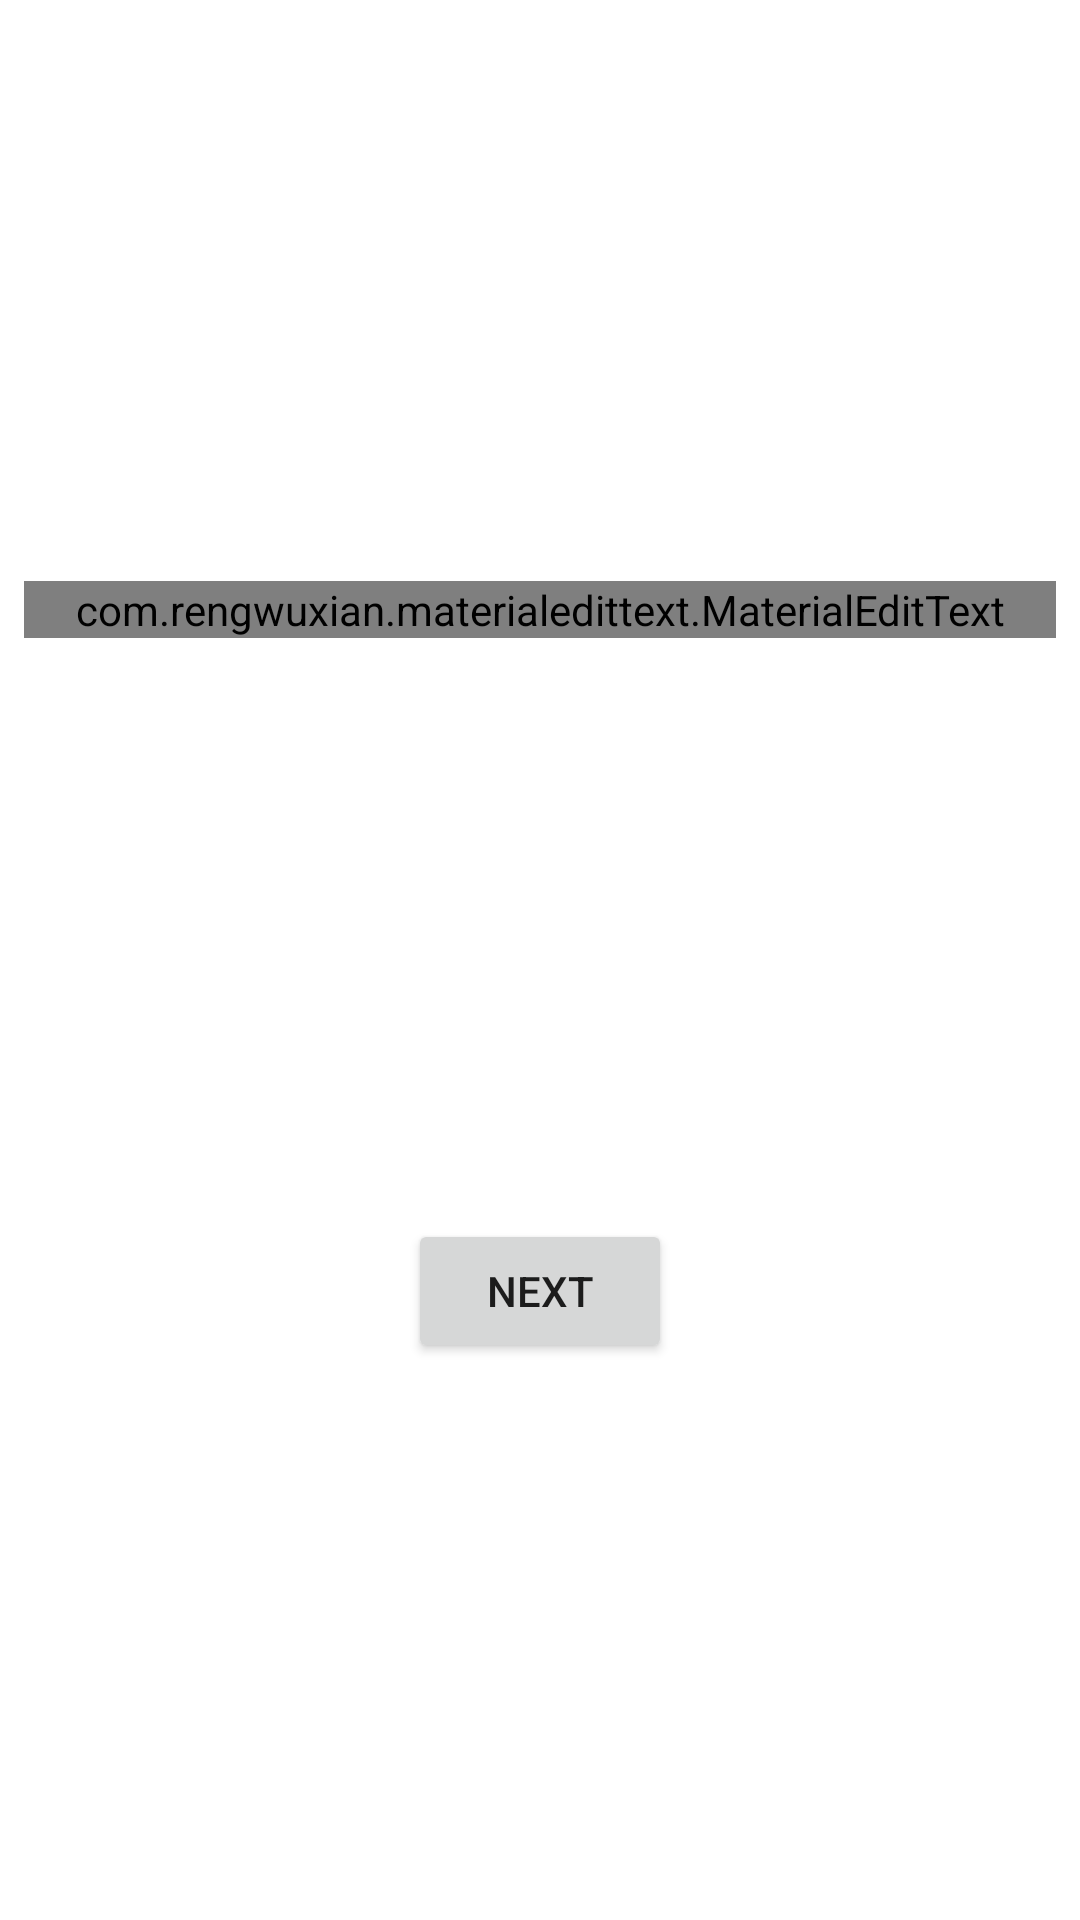

This screen was rendered from an Android layout file. Write that file and the resources it references.
<!-- AndroidManifest.xml: application theme AppTheme -->
<!-- res/layout/activity_feedback.xml -->
<?xml version="1.0" encoding="utf-8"?>
<android.support.constraint.ConstraintLayout xmlns:android="http://schemas.android.com/apk/res/android"
    xmlns:app="http://schemas.android.com/apk/res-auto"
    xmlns:tools="http://schemas.android.com/tools"
    android:layout_width="match_parent"
    android:layout_height="match_parent"
    tools:context=".FeedbackActivity" >

    <com.rengwuxian.materialedittext.MaterialEditText
        android:id="@+id/edittext_table"
        android:layout_width="match_parent"
        android:layout_height="wrap_content"
        android:inputType="phone"
        app:met_floatingLabel="highlight"
        app:layout_constraintTop_toTopOf="parent"
        app:layout_constraintLeft_toLeftOf="parent"
        app:layout_constraintRight_toRightOf="parent"
        app:layout_constraintBottom_toTopOf="@id/button2"
        app:met_floatingLabelText="Phone number"
        android:hint="@string/enter_phone_number"
        android:layout_margin="8dp" />

    <Button
        android:id="@+id/button2"
        android:layout_width="wrap_content"
        android:layout_height="wrap_content"
        android:text="Next"
        app:layout_constraintBottom_toBottomOf="parent"
        app:layout_constraintLeft_toLeftOf="parent"
        app:layout_constraintRight_toRightOf="parent"
        app:layout_constraintTop_toBottomOf="@id/edittext_table" />

</android.support.constraint.ConstraintLayout>
<!-- resources referenced by this layout -->
<resources>
  <string name="enter_phone_number">Enter your phone number</string>
</resources>
